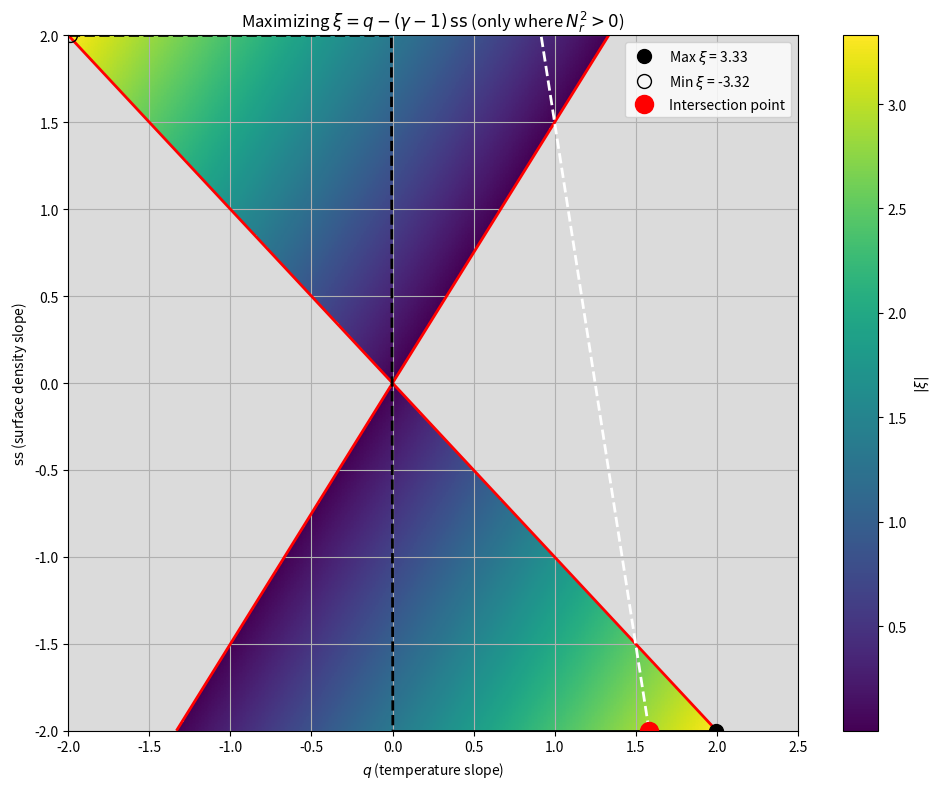

The matplotlib source for this figure:
import numpy as np
import matplotlib.pyplot as plt

# Set constants
gamma = 1.6667
h = 0.05
Omega = 1.0

# Create ss and q grids
ss = np.linspace(-2.0, 2.0, 500)
q = np.linspace(-2.0, 2.5, 500)
SS, Q = np.meshgrid(ss, q, indexing='ij')

# Compute xi
xi = Q - (gamma - 1) * SS

# Compute N_r^2
Nr2 = -(1/gamma) * h**2 * Omega**2 * (SS + Q) * (Q + (1 - gamma) * SS)

# Compute vortensity gradient
vort_grad = 1.5 + (1 - 2/gamma) * SS - 2 * Q / gamma

# Define masks
stable_mask = Nr2 > 0
unstable_mask = Nr2 <= 0

# Mask xi where unstable
xi_masked = np.ma.masked_where(~stable_mask, np.abs(xi))

# Find ss(q) and xi(q) that maximize |xi| for each q
optimal_ss = []
optimal_xi = []
for j in range(len(q)):
    xi_column = xi[:, j]
    mask_column = stable_mask[:, j]
    if np.any(mask_column):
        idx = np.argmax(np.abs(xi_column * mask_column))
        optimal_ss.append(ss[idx])
        optimal_xi.append(xi_column[idx])
    else:
        optimal_ss.append(np.nan)
        optimal_xi.append(np.nan)

optimal_ss = np.array(optimal_ss)
optimal_xi = np.array(optimal_xi)

# Find global max and min xi along black curve
global_max_idx = np.nanargmax(optimal_xi)
global_min_idx = np.nanargmin(optimal_xi)

global_max_q = q[global_max_idx]
global_max_ss = optimal_ss[global_max_idx]
global_max_xi = optimal_xi[global_max_idx]

global_min_q = q[global_min_idx]
global_min_ss = optimal_ss[global_min_idx]
global_min_xi = optimal_xi[global_min_idx]

# --- Find intersection with vortensity zero line ---
# Compute ss_vort0(q) from analytic formula
ss_vort0 = (2/gamma) * q - 1.5
ss_vort0 = ss_vort0 / (1 - 2/gamma)

# Compute the difference between optimal_ss and vort0_ss
diff = optimal_ss - ss_vort0

# Find where the absolute difference is minimal
intersection_idx = np.nanargmin(np.abs(diff))
intersection_q = q[intersection_idx]
intersection_ss = optimal_ss[intersection_idx]
intersection_xi = optimal_xi[intersection_idx]

# --- Plot ---
plt.figure(figsize=(10, 8))

# Plot |xi| where N_r^2>0
c = plt.pcolormesh(q, ss, xi_masked, shading='auto', cmap='viridis')

# Overlay unstable region (gray)
plt.contourf(q, ss, unstable_mask, levels=[0.5, 1], colors='lightgray', alpha=0.8)

# Add colorbar
plt.colorbar(c, label=r'$|\xi|$')

# Contour where N_r^2 = 0
plt.contour(q, ss, Nr2, levels=[0], colors='red', linewidths=2, linestyles='solid')

# Contour where vortensity gradient = 0
plt.contour(q, ss, vort_grad, levels=[0], colors='white', linewidths=2, linestyles='dashed')

# Plot optimal ss(q) line: plot long segments
start_idx = 0
current_sign = np.sign(optimal_xi[start_idx])

for j in range(1, len(q)):
    if np.sign(optimal_xi[j]) != current_sign or j == len(q)-1:
        if current_sign > 0:
            plt.plot(q[start_idx:j+1], optimal_ss[start_idx:j+1], 'k-', linewidth=2)
        elif current_sign < 0:
            plt.plot(q[start_idx:j+1], optimal_ss[start_idx:j+1], 'k--', linewidth=2)
        start_idx = j
        current_sign = np.sign(optimal_xi[j])

# Mark global max and min xi
plt.plot(global_max_q, global_max_ss, 'ko', markersize=10, label=f'Max $\\xi$ = {global_max_xi:.2f}')
plt.plot(global_min_q, global_min_ss, 'ko', markersize=10, markerfacecolor='none', label=f'Min $\\xi$ = {global_min_xi:.2f}')

# Mark intersection with red circle
plt.plot(intersection_q, intersection_ss, 'ro', markersize=12, markeredgewidth=2, label='Intersection point')

# Labels and title
plt.xlabel(r'$q$ (temperature slope)')
plt.ylabel(r'$\mathrm{ss}$ (surface density slope)')
plt.title(r'Maximizing $\xi=q-(\gamma-1)\,\mathrm{ss}$ (only where $N_r^2>0$)')
plt.legend()
plt.grid(True)
plt.xlim(-2, 2.5)
plt.ylim(-2, 2)
plt.tight_layout()
plt.show()

# --- Print important values ---
print(f"Global maximum xi = {global_max_xi:.3f} at q = {global_max_q:.3f}, ss = {global_max_ss:.3f}")
print(f"Global minimum xi = {global_min_xi:.3f} at q = {global_min_q:.3f}, ss = {global_min_ss:.3f}")
print(f"Intersection with vortensity zero:")
print(f"q = {intersection_q:.3f}, ss = {intersection_ss:.3f}, xi = {intersection_xi:.3f}")

# Compute flaring index
flaring_index = 0.5 * (1 - intersection_q)
print(f"Corresponding flaring index: fi = {flaring_index:.3f}")

# --- Compute predicted torques from Paardekooper+2010 formulas ---

# Assumed softening parameter
bh = 0.4  # b/h

# Linear entropy-related corotation torque (second term of Eq. 17)
gamma_Gamma_c_lin_entropy_over_Gamma0 = 2.2 * intersection_xi * (0.4 / bh)**0.71

# Nonlinear entropy-related horseshoe drag (second term of Eq. 45)
gamma_Gamma_c_hs_entropy_over_Gamma0 = (intersection_xi / gamma) * (0.4 / bh) * (10.1 * np.sqrt(0.4 / bh) - 2.2)

# Lindblad torque
GAML = -(2.5 + 1.7 * intersection_q - 0.1 * intersection_ss) * (0.4 / bh)**0.71

print(f"\nPredicted normalized torques (gamma*Gamma/Gamma0):")
print(f"Linear entropy-related corotation torque: {gamma_Gamma_c_lin_entropy_over_Gamma0:.3f}")
print(f"Nonlinear entropy-related horseshoe drag (unsaturated): {gamma_Gamma_c_hs_entropy_over_Gamma0:.3f}")
print(f"Lindblad torque: {GAML:.3f}")


